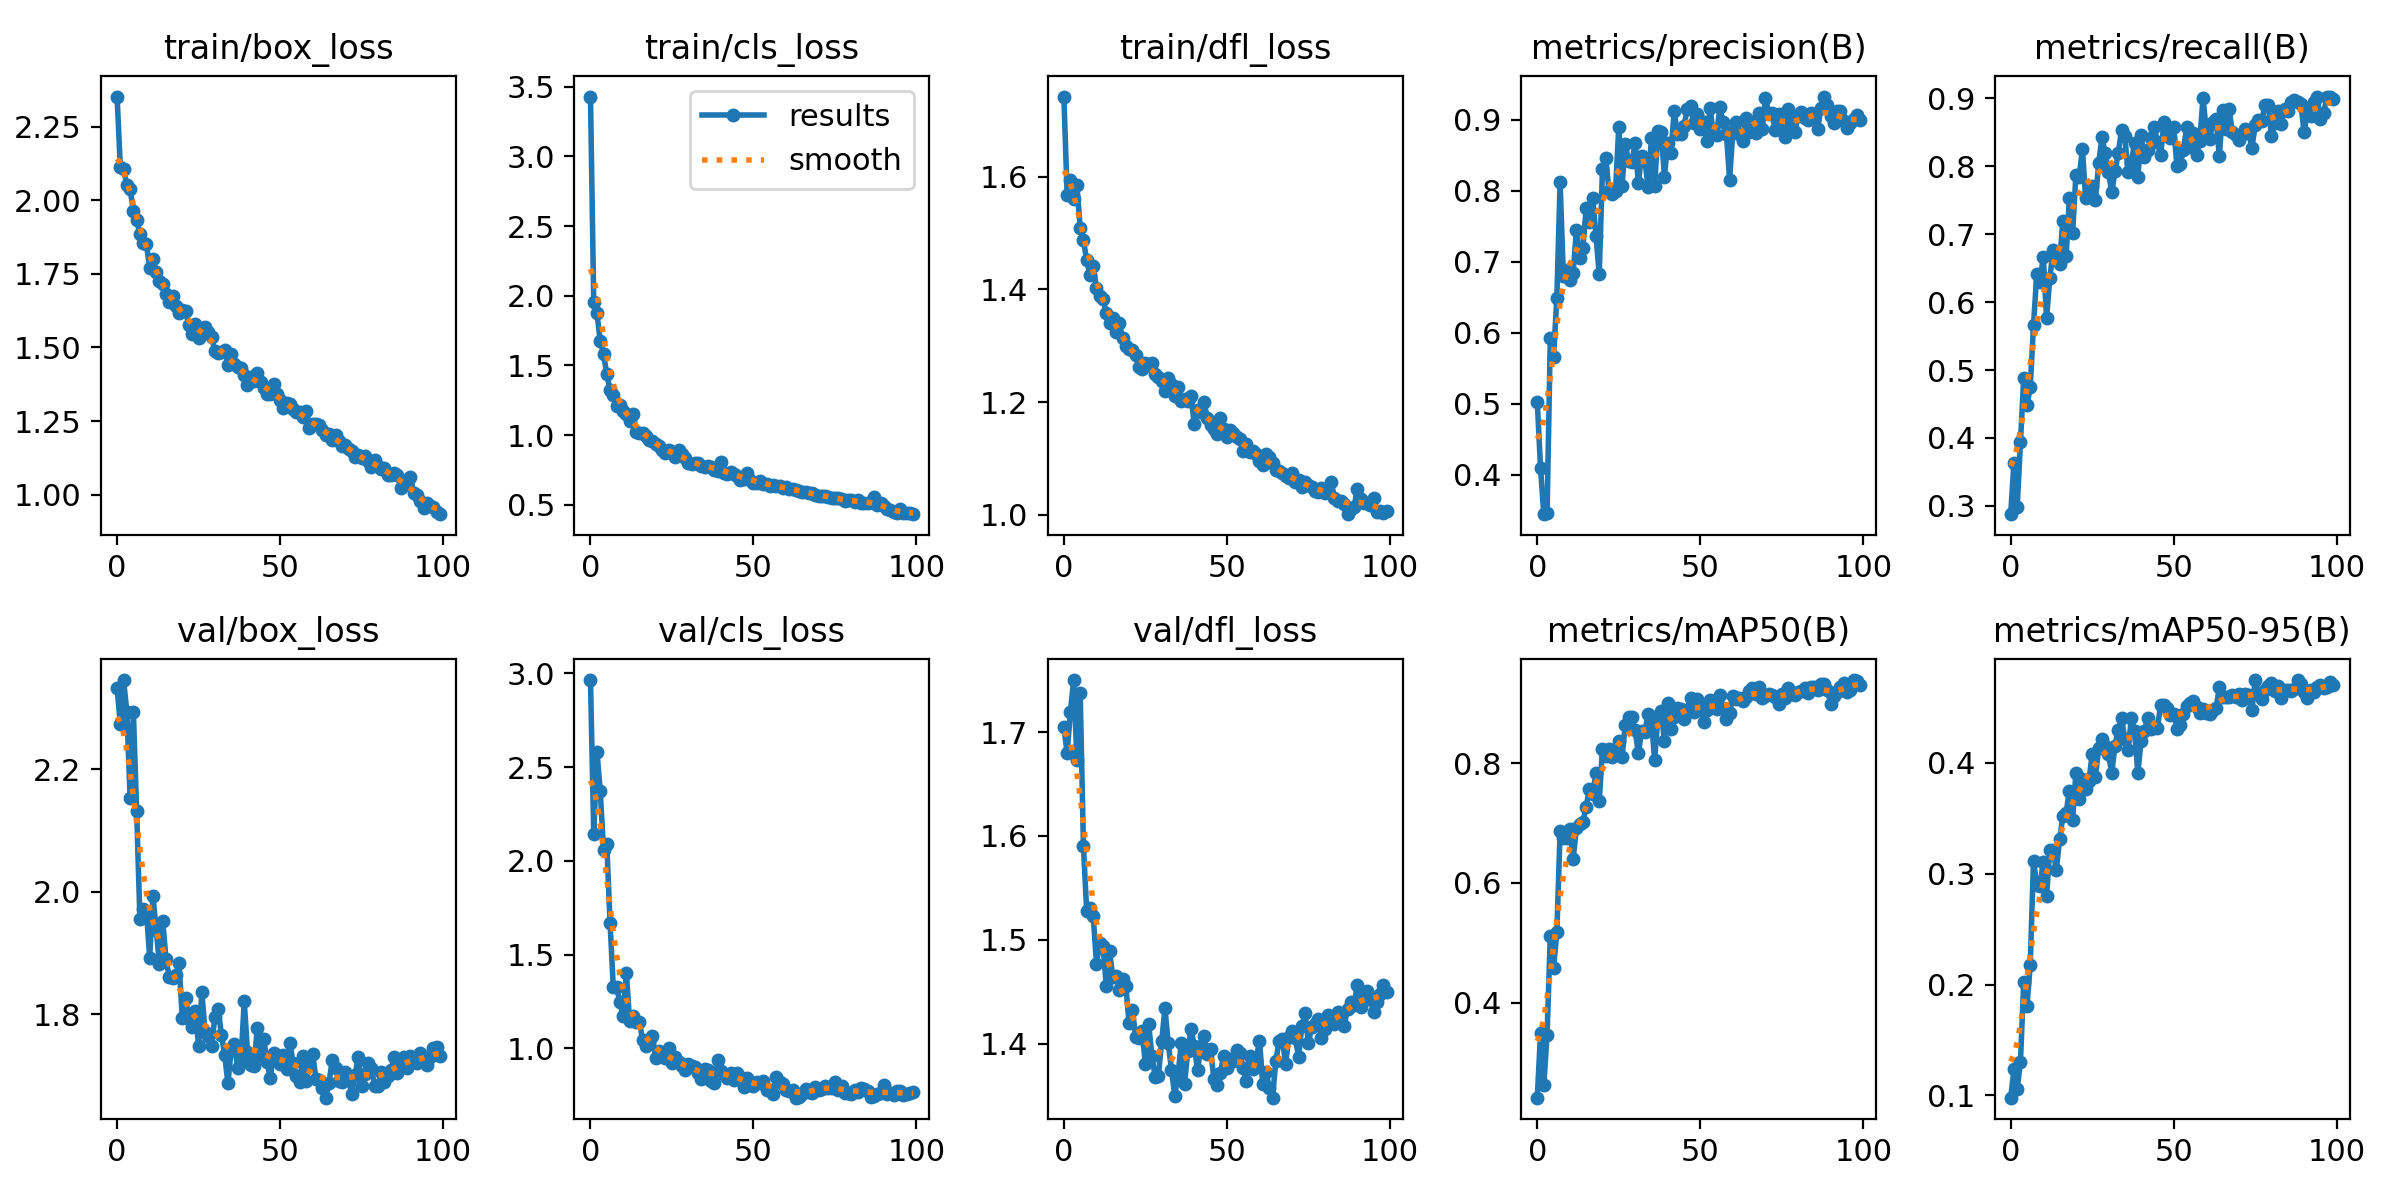

The table this chart was drawn from, first rows:
epoch, train/box_loss, train/cls_loss, train/dfl_loss, metrics/precision(B), metrics/recall(B), metrics/mAP50(B), metrics/mAP50-95(B), val/box_loss, val/cls_loss, val/dfl_loss, lr/pg0, lr/pg1, lr/pg2
0, 2.352, 3.43, 1.742, 0.503, 0.2877, 0.2417, 0.09789, 2.332, 2.965, 1.705, 0.0003639, 0.0003639, 0.0003639
1, 2.111, 1.955, 1.568, 0.4097, 0.3636, 0.3496, 0.1234, 2.273, 2.144, 1.68, 0.000727, 0.000727, 0.000727
2, 2.104, 1.873, 1.594, 0.3449, 0.2984, 0.2621, 0.1056, 2.345, 2.58, 1.72, 0.001083, 0.001083, 0.001083
3, 2.051, 1.672, 1.561, 0.346, 0.3941, 0.3467, 0.1305, 2.293, 2.372, 1.75, 0.001078, 0.001078, 0.001078
4, 2.037, 1.585, 1.585, 0.5931, 0.4879, 0.5114, 0.2023, 2.153, 2.059, 1.673, 0.001078, 0.001078, 0.001078
5, 1.964, 1.436, 1.51, 0.5663, 0.4484, 0.4583, 0.1807, 2.293, 2.091, 1.738, 0.001067, 0.001067, 0.001067
6, 1.932, 1.327, 1.487, 0.6495, 0.4746, 0.5175, 0.2177, 2.132, 1.671, 1.59, 0.001056, 0.001056, 0.001056
7, 1.887, 1.287, 1.452, 0.8117, 0.5657, 0.6864, 0.3116, 1.956, 1.326, 1.527, 0.001045, 0.001045, 0.001045
8, 1.856, 1.209, 1.426, 0.6806, 0.6417, 0.6747, 0.2901, 1.971, 1.328, 1.531, 0.001034, 0.001034, 0.001034
9, 1.85, 1.215, 1.441, 0.6888, 0.6295, 0.6747, 0.289, 1.969, 1.246, 1.523, 0.001023, 0.001023, 0.001023
10, 1.77, 1.175, 1.403, 0.6747, 0.6672, 0.6893, 0.311, 1.893, 1.173, 1.477, 0.001012, 0.001012, 0.001012
11, 1.801, 1.152, 1.389, 0.6841, 0.5761, 0.64, 0.2796, 1.993, 1.404, 1.497, 0.001001, 0.001001, 0.001001
12, 1.754, 1.099, 1.384, 0.7452, 0.6348, 0.691, 0.3211, 1.938, 1.146, 1.494, 0.00099, 0.00099, 0.00099
13, 1.726, 1.149, 1.358, 0.7054, 0.6762, 0.6986, 0.3212, 1.882, 1.175, 1.456, 0.000979, 0.000979, 0.000979
14, 1.716, 1.024, 1.341, 0.7197, 0.6651, 0.7025, 0.3034, 1.952, 1.142, 1.489, 0.000968, 0.000968, 0.000968
15, 1.682, 1.016, 1.349, 0.7757, 0.6567, 0.7275, 0.3311, 1.891, 1.143, 1.464, 0.000957, 0.000957, 0.000957
16, 1.654, 1.012, 1.324, 0.7564, 0.72, 0.7573, 0.3517, 1.861, 1.043, 1.465, 0.000946, 0.000946, 0.000946
17, 1.673, 0.9926, 1.339, 0.7897, 0.6674, 0.7478, 0.355, 1.86, 1.011, 1.451, 0.000935, 0.000935, 0.000935
18, 1.642, 0.9676, 1.314, 0.7368, 0.7533, 0.7838, 0.3745, 1.864, 1.033, 1.462, 0.000924, 0.000924, 0.000924
19, 1.618, 0.9581, 1.3, 0.6825, 0.7021, 0.7364, 0.3481, 1.883, 1.065, 1.456, 0.000913, 0.000913, 0.000913
20, 1.628, 0.9371, 1.295, 0.8302, 0.7867, 0.8237, 0.3913, 1.795, 0.9488, 1.42, 0.000902, 0.000902, 0.000902
21, 1.624, 0.9255, 1.293, 0.8464, 0.7837, 0.8121, 0.3672, 1.826, 0.9885, 1.433, 0.000891, 0.000891, 0.000891
22, 1.575, 0.8967, 1.284, 0.7993, 0.8254, 0.8227, 0.3852, 1.793, 0.9591, 1.407, 0.00088, 0.00088, 0.00088
23, 1.544, 0.8745, 1.262, 0.7951, 0.7529, 0.8105, 0.3765, 1.78, 0.9474, 1.405, 0.000869, 0.000869, 0.000869
24, 1.58, 0.8935, 1.26, 0.7992, 0.7651, 0.824, 0.3839, 1.806, 1, 1.412, 0.000858, 0.000858, 0.000858
25, 1.532, 0.8698, 1.27, 0.8903, 0.7708, 0.8376, 0.4079, 1.749, 0.9251, 1.38, 0.000847, 0.000847, 0.000847
26, 1.555, 0.8431, 1.267, 0.8066, 0.7507, 0.8105, 0.3876, 1.836, 0.9523, 1.418, 0.000836, 0.000836, 0.000836
27, 1.568, 0.8954, 1.27, 0.8662, 0.8042, 0.8638, 0.4137, 1.771, 0.9286, 1.388, 0.000825, 0.000825, 0.000825
28, 1.554, 0.8632, 1.25, 0.8414, 0.8435, 0.8763, 0.4212, 1.764, 0.9041, 1.368, 0.000814, 0.000814, 0.000814
29, 1.534, 0.8339, 1.245, 0.8404, 0.8189, 0.8773, 0.4152, 1.749, 0.8843, 1.369, 0.000803, 0.000803, 0.000803
30, 1.487, 0.8004, 1.237, 0.8675, 0.7915, 0.8546, 0.4077, 1.796, 0.9148, 1.402, 0.000792, 0.000792, 0.000792
31, 1.482, 0.7901, 1.22, 0.8114, 0.7616, 0.8165, 0.3907, 1.809, 0.9074, 1.434, 0.000781, 0.000781, 0.000781
32, 1.485, 0.8003, 1.243, 0.8496, 0.7926, 0.8527, 0.4156, 1.766, 0.8992, 1.4, 0.00077, 0.00077, 0.00077
33, 1.49, 0.7968, 1.232, 0.8434, 0.8198, 0.8515, 0.43, 1.734, 0.8668, 1.375, 0.000759, 0.000759, 0.000759
34, 1.442, 0.7806, 1.211, 0.8047, 0.8531, 0.8825, 0.4407, 1.688, 0.8351, 1.35, 0.000748, 0.000748, 0.000748
35, 1.478, 0.7733, 1.226, 0.8739, 0.8442, 0.8727, 0.4216, 1.742, 0.8902, 1.369, 0.000737, 0.000737, 0.000737
36, 1.443, 0.7795, 1.202, 0.8069, 0.7918, 0.8046, 0.4113, 1.751, 0.8847, 1.4, 0.000726, 0.000726, 0.000726
37, 1.435, 0.7749, 1.205, 0.8837, 0.8056, 0.8783, 0.4404, 1.713, 0.8252, 1.361, 0.000715, 0.000715, 0.000715
38, 1.43, 0.7485, 1.202, 0.883, 0.8348, 0.8861, 0.429, 1.724, 0.8175, 1.393, 0.000704, 0.000704, 0.000704
39, 1.405, 0.7403, 1.211, 0.82, 0.7836, 0.8365, 0.3908, 1.821, 0.9387, 1.414, 0.000693, 0.000693, 0.000693
40, 1.371, 0.8065, 1.16, 0.8669, 0.8456, 0.8994, 0.4202, 1.739, 0.8785, 1.398, 0.000682, 0.000682, 0.000682
41, 1.401, 0.7256, 1.185, 0.8536, 0.8137, 0.8565, 0.4284, 1.718, 0.8652, 1.374, 0.000671, 0.000671, 0.000671
42, 1.387, 0.7181, 1.183, 0.9125, 0.8234, 0.8766, 0.4404, 1.716, 0.8442, 1.397, 0.0006601, 0.0006601, 0.0006601
43, 1.412, 0.7347, 1.2, 0.8793, 0.8413, 0.8911, 0.4307, 1.778, 0.871, 1.408, 0.000649, 0.000649, 0.000649
44, 1.383, 0.7236, 1.171, 0.8793, 0.8582, 0.8906, 0.4327, 1.732, 0.8303, 1.39, 0.0006381, 0.0006381, 0.0006381
45, 1.362, 0.7039, 1.159, 0.8917, 0.8358, 0.8737, 0.4316, 1.76, 0.8706, 1.395, 0.000627, 0.000627, 0.000627
46, 1.342, 0.6795, 1.153, 0.9145, 0.8164, 0.8893, 0.4522, 1.722, 0.8464, 1.366, 0.0006161, 0.0006161, 0.0006161
47, 1.341, 0.6857, 1.143, 0.9187, 0.8649, 0.908, 0.4525, 1.697, 0.7932, 1.36, 0.000605, 0.000605, 0.000605
48, 1.375, 0.7296, 1.172, 0.8958, 0.8544, 0.8853, 0.45, 1.737, 0.8432, 1.371, 0.0005941, 0.0005941, 0.0005941
49, 1.342, 0.6774, 1.152, 0.9083, 0.8415, 0.9063, 0.4435, 1.734, 0.8068, 1.388, 0.000583, 0.000583, 0.000583
50, 1.323, 0.6597, 1.138, 0.8873, 0.8577, 0.8984, 0.4446, 1.719, 0.7982, 1.376, 0.0005721, 0.0005721, 0.0005721
51, 1.295, 0.6578, 1.15, 0.8975, 0.8006, 0.8688, 0.431, 1.735, 0.8188, 1.385, 0.0005611, 0.0005611, 0.0005611
52, 1.31, 0.6741, 1.145, 0.8697, 0.8037, 0.8877, 0.4345, 1.712, 0.8162, 1.383, 0.0005501, 0.0005501, 0.0005501
53, 1.309, 0.6508, 1.138, 0.9161, 0.8248, 0.9044, 0.4443, 1.754, 0.829, 1.394, 0.0005391, 0.0005391, 0.0005391
54, 1.29, 0.649, 1.135, 0.881, 0.8582, 0.9042, 0.4512, 1.721, 0.7792, 1.391, 0.0005281, 0.0005281, 0.0005281
55, 1.282, 0.636, 1.114, 0.8785, 0.8291, 0.8904, 0.4544, 1.7, 0.7772, 1.376, 0.0005171, 0.0005171, 0.0005171
56, 1.281, 0.6408, 1.126, 0.918, 0.8491, 0.9131, 0.4559, 1.689, 0.7578, 1.364, 0.0005061, 0.0005061, 0.0005061
57, 1.265, 0.634, 1.112, 0.8963, 0.8172, 0.8911, 0.4504, 1.732, 0.8455, 1.388, 0.0004951, 0.0004951, 0.0004951
58, 1.284, 0.6362, 1.113, 0.8802, 0.8373, 0.873, 0.4449, 1.692, 0.8209, 1.376, 0.0004841, 0.0004841, 0.0004841
59, 1.228, 0.6197, 1.108, 0.8157, 0.9009, 0.884, 0.4485, 1.72, 0.8114, 1.385, 0.0004731, 0.0004731, 0.0004731
... 40 more rows
